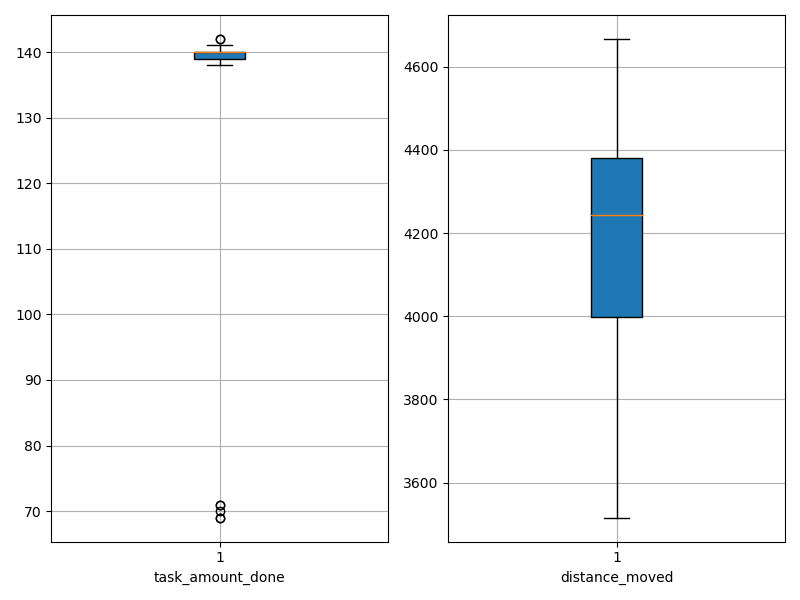

The file beside this chart, header and first rows:
agent_id, task_amount_done, distance_moved
0, 139.0, 3662
1, 70.0, 4667
2, 142.0, 4351
3, 140.0, 4147
4, 139.0, 3516
5, 140.0, 4057
6, 141.0, 4332
7, 140.0, 4304
8, 140.0, 3978
9, 71.0, 3564
10, 140.0, 4140
11, 140.0, 4183
12, 140.0, 4147
13, 141.0, 4514
14, 142.0, 3809
15, 140.0, 4352
16, 141.0, 3730
17, 140.0, 4432
18, 139.0, 4126
19, 139.0, 4382
20, 140.0, 4377
21, 138.0, 3742
22, 69.0, 4613
23, 139.0, 3773
24, 139.0, 4339
25, 140.0, 4455
26, 69.0, 4509
27, 140.0, 4180
28, 141.0, 4473
29, 71.0, 4366
